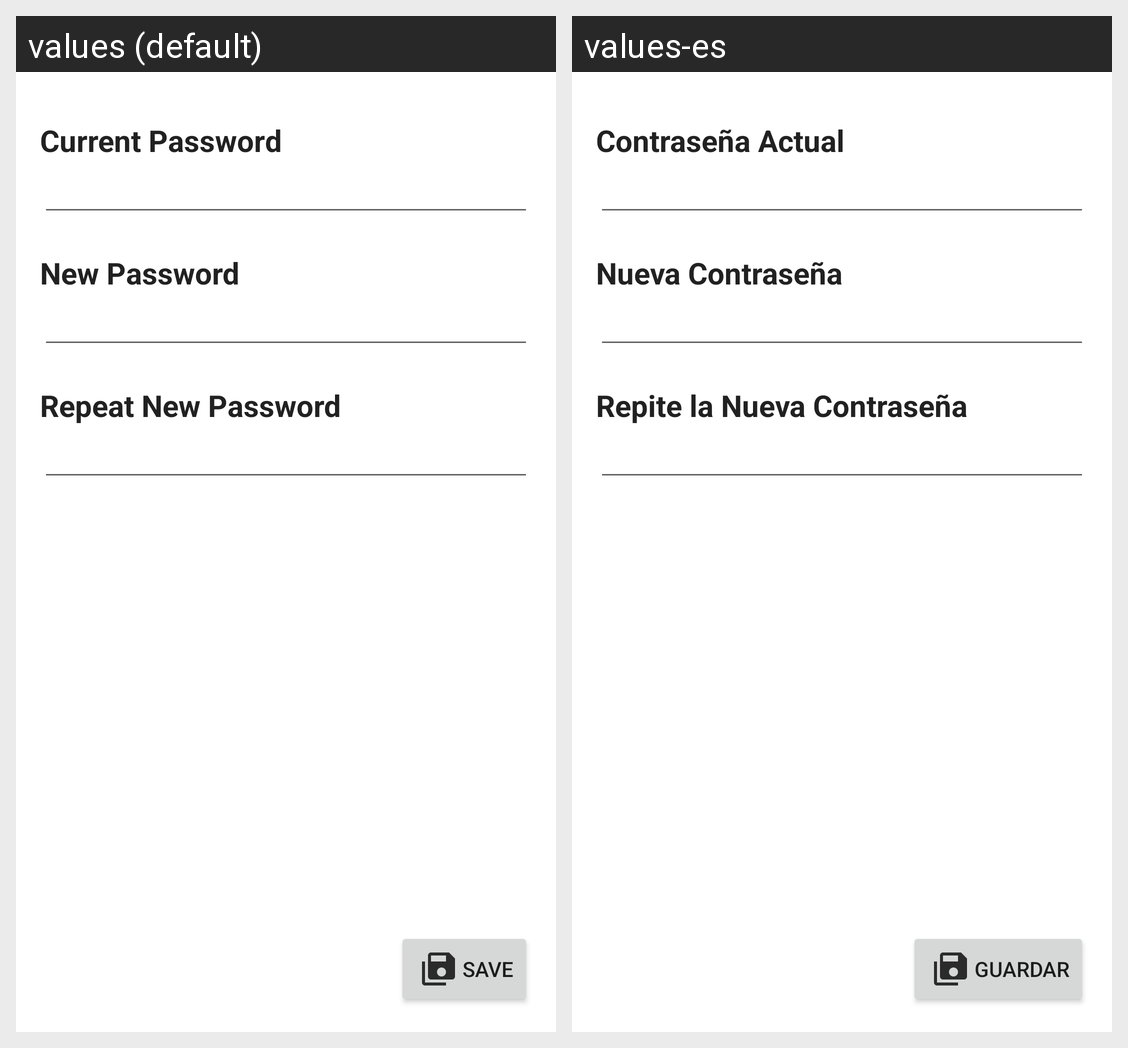

Strings drawn on this Android screen and how each of the app's shown locales translates them:
Android screen res/layout/activity_cambiar_pass.xml rendered under 2 locales, left to right: values (default), values-es. Device: Nexus 5 (rendered at 1080×1920; each locale shown at half size, 540×960, under a caption strip naming it); theme AppTheme.
Strings drawn on this screen, with the default value and each locale's value (text and hints the layout hard-codes, and strings that could not be matched under every locale, appear in the picture but are not listed):

tv_pass_actual
  values: Current Password
  values-es: Contraseña Actual

tv_pass_nuevo
  values: New Password
  values-es: Nueva Contraseña

tv_pass_nuevo_repetir
  values: Repeat New Password
  values-es: Repite la Nueva Contraseña

bt_guardar
  values: Save
  values-es: Guardar
